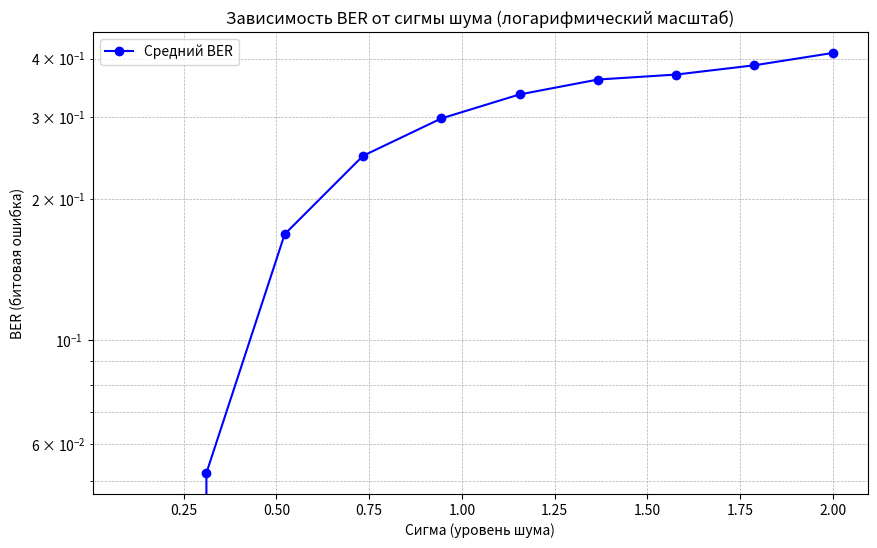

The matplotlib source for this figure:
import matplotlib.pyplot as plt
import numpy as np


def string_to_bits(s):
    return [int(bit) for char in s for bit in bin(ord(char))[2:].zfill(8)]


def add_noise(signal, sigma):
    noise = np.random.normal(0, sigma, len(signal))
    return (signal + noise).tolist()


def decode_signal(signal, threshold=0.5):
    return [1 if sample > threshold else 0 for sample in signal]


def calculate_ber(payload_bits, sigma, samples_per_bit=10):
    payload_signal = np.repeat(payload_bits, samples_per_bit)
    noisy_signal = add_noise(payload_signal, sigma)
    
    decoded_signal = decode_signal(noisy_signal, threshold=0.5)
    decoded_bits = decoded_signal[::samples_per_bit]

    errors = sum(b1 != b2 for b1, b2 in zip(payload_bits, decoded_bits))
    ber = errors / len(payload_bits)
    return errors, ber


name = "NikitaLapin"
payload_bits = string_to_bits(name)
sigmas = np.linspace(0.1, 2.0, 10)
num_simulations = 100


average_bers = []

print("Результаты симуляций:\n")
for sigma in sigmas:
    total_errors = 0
    total_ber = 0.0

    for _ in range(num_simulations):
        errors, ber = calculate_ber(payload_bits, sigma)
        total_errors += errors
        total_ber += ber

    avg_errors = total_errors / num_simulations
    avg_ber = total_ber / num_simulations
    average_bers.append(avg_ber)

    print(f"Sigma: {sigma:.2f}, Ошибок: {avg_errors:.0f}, BER: {avg_ber:.4f}")


plt.figure(figsize=(10, 6))
plt.plot(sigmas, average_bers, marker='o', linestyle='-', color='b', label="Средний BER")
plt.title("Зависимость BER от сигмы шума (логарифмический масштаб)")
plt.xlabel("Сигма (уровень шума)")
plt.ylabel("BER (битовая ошибка)")
plt.yscale("log")  
plt.grid(True, which="both", linestyle="--", linewidth=0.5)
plt.legend()
plt.show()
